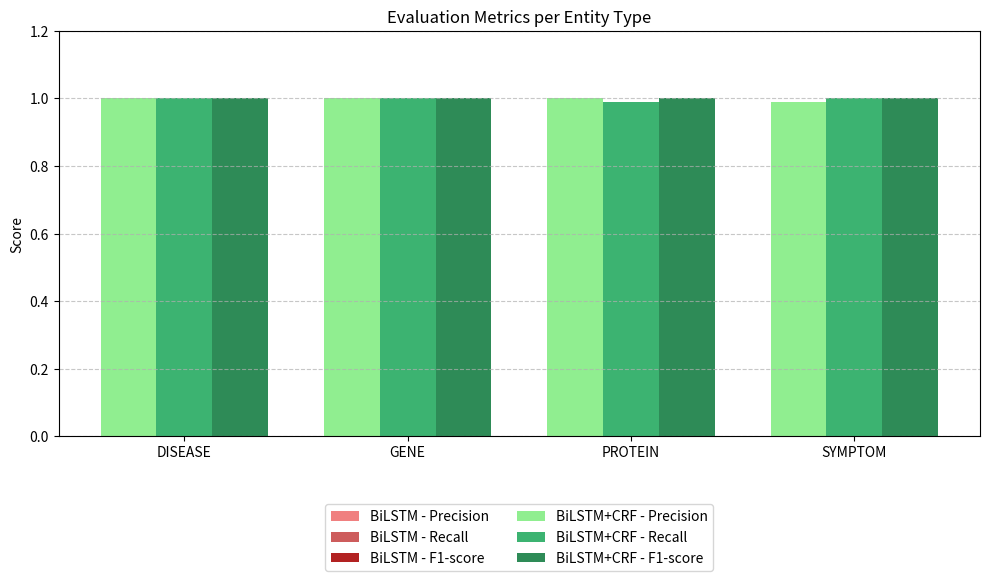

The matplotlib source for this figure:
import matplotlib.pyplot as plt
import numpy as np

# Metrics data from the LaTeX table
entities = ['DISEASE', 'GENE', 'PROTEIN', 'SYMPTOM']
bilstm_metrics = {
    'Precision': [0.00, 0.00, 0.00, 0.00],
    'Recall': [0.00, 0.00, 0.00, 0.00],
    'F1-score': [0.00, 0.00, 0.00, 0.00]
}

bilstm_crf_metrics = {
    'Precision': [1.00, 1.00, 1.00, 0.99],
    'Recall': [1.00, 1.00, 0.99, 1.00],
    'F1-score': [1.00, 1.00, 1.00, 1.00]
}

# Define bar width and positions
x = np.arange(len(entities))
width = 0.25

# Plot
fig, ax = plt.subplots(figsize=(10, 6))

# Plotting for each metric
ax.bar(x - width, bilstm_metrics['Precision'], width, label='BiLSTM - Precision', color='lightcoral')
ax.bar(x, bilstm_metrics['Recall'], width, label='BiLSTM - Recall', color='indianred')
ax.bar(x + width, bilstm_metrics['F1-score'], width, label='BiLSTM - F1-score', color='firebrick')

ax.bar(x - width, bilstm_crf_metrics['Precision'], width, label='BiLSTM+CRF - Precision', color='lightgreen', bottom=bilstm_metrics['Precision'])
ax.bar(x, bilstm_crf_metrics['Recall'], width, label='BiLSTM+CRF - Recall', color='mediumseagreen', bottom=bilstm_metrics['Recall'])
ax.bar(x + width, bilstm_crf_metrics['F1-score'], width, label='BiLSTM+CRF - F1-score', color='seagreen', bottom=bilstm_metrics['F1-score'])

# Aesthetic
ax.set_ylabel('Score')
ax.set_title('Evaluation Metrics per Entity Type')
ax.set_xticks(x)
ax.set_xticklabels(entities)
ax.set_ylim(0, 1.2)
ax.legend(loc='upper center', bbox_to_anchor=(0.5, -0.15), ncol=2)
ax.grid(axis='y', linestyle='--', alpha=0.7)

# Save as .jpg
plt.tight_layout()
plt.savefig('per_class_metrics.jpg', dpi=300)
plt.show()